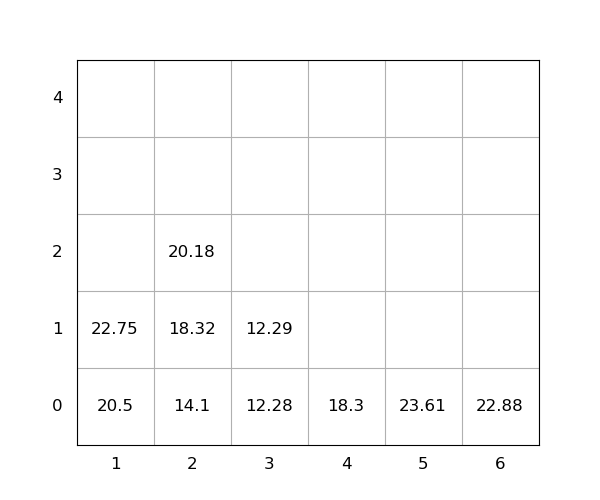

The table this chart was drawn from, first rows:
idx, loc_x, loc_y, loc_z, weight, group, score, seq, reloc, size(ft)
1, 2, 0, 0, 14.1, 0, 14.1, 1, 0, 20
2, 1, 0, 0, 20.5, 0, 20.5, 2, 0, 20
3, 5, 0, 0, 23.61, 0, 23.61, 3, 0, 20
4, 1, 0, 1, 22.75, 0, 22.75, 4, 0, 20
5, 2, 0, 1, 18.32, 0, 18.32, 5, 0, 20
6, 3, 0, 0, 12.28, 0, 12.28, 6, 0, 20
7, 6, 0, 0, 22.88, 0, 22.88, 7, 0, 20
8, 2, 0, 2, 20.18, 0, 20.18, 8, 0, 20
9, 3, 0, 1, 12.29, 0, 12.29, 9, 0, 20
10, 4, 0, 0, 18.3, 0, 18.3, 10, 0, 20
